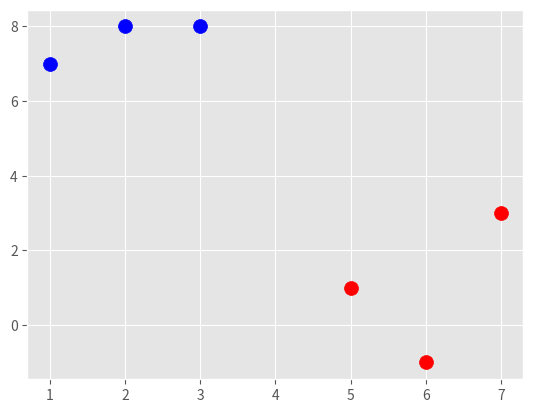

Generate this figure with matplotlib:
import matplotlib.pyplot as plt
from matplotlib import style
import numpy as np
style.use('ggplot')


class SupportVectorMachine:
    def __init__(self, visualization):
        self.visualization = visualization
        self.colors = {1: 'r', -1: 'b'}
        self.w = None  # Initialize w to None
        self.b = None  # Initialize b to None
        if self.visualization:
            self.fig = plt.figure()
            self.ax = self.fig.add_subplot(1, 1, 1)

    def fit(self, data):
        self.data = data
        # { ||w||: [w,b] }
        opt_dict = {}

        transforms = [[1, 1],
                     [-1, 1],
                     [-1, 1],
                     [1, 1]]

        all_data = []
        for yi in self.data:
            for featureset in self.data[yi]:

                for feature in featureset:

                    all_data.append(feature)

        self.max_feature_value = max(all_data)
        self.min_feature_value = min(all_data)
        all_data = None

        #for yi in self.data:
         #   for featureset in self.data[yi]:
          #      for feature in featureset:
           #         if max_feature_value < feature:
            #            max_feature_value = feature
             #       if min_feature_value > feature:
              #          min_feature_value = feature

        #for featureset in self.data[yi]:
         #   max_feature_value = featureset[0]
         #   min_feature_value = featureset[0]
          #  for feature in featureset:
           #     if max_feature_value < feature:
            #        max_feature_value = feature
             #   if min_feature_value > feature:
              #      min_feature_value = feature


        step_sizes = [self.max_feature_value * 0.1,
                      self.max_feature_value * 0.01,
                      #point of expense
                      self.max_feature_value * 0.001]

        #extremely expensive
        b_range_multiple = 5
        b_multiple = 5
        latest_optimum = self.max_feature_value*10

        for step in step_sizes:
            w = np.array([latest_optimum, latest_optimum])
            optimized = False
            while not optimized:
                for b in np.arange(1*(self.max_feature_value*b_range_multiple),
                                   self.max_feature_value*b_range_multiple,
                                   step*b_multiple):
                    for transformation in transforms:
                        w_t = w*transformation
                        found_option = True
                        #constraint: yi(xi.w+b) >= 1
                        for i in self.data:
                            for xi in self.data[i]:
                                yi = i
                                if not yi*(np.dot(w_t, xi)+b) >= 1:
                                    found_option = False

                        if found_option:
                            opt_dict[np.linalg.norm(w_t)] = [w_t, b]

                if w[0] < 0:
                    optimized = True
                    print('Optimized a step')
                else:
                    w = w - step

            norms = sorted([n for n in opt_dict])

            # Check if the norms list is empty
            if not norms:
                print('No optimal solution found')
                return

            norms = sorted([n for n in opt_dict])
            opt_choice = opt_dict[norms[0]]
            self.w = opt_choice[0]
            self.b = opt_choice[1]
            #self.w = opt_choice[0]

            latest_optimum = opt_choice[0][0]+step*2


    def predict(self, features):
        if self.w is None or self.b is None:
            print("Model has not been trained. Cannot make predictions.")
            return 0  # Return a default classification
        # (w.x+b)
        classification = np.sign(np.dot(np.array(features), self.w) + self.b)
        if classification != 0 and self.visualization:
            self.ax.scatter(features[0], features[1], s=200, marker='*', c=self.colors[classification])
        return classification

    def visualize(self, ax):
        [[ax.scatter(x[0], x[1], s=100, color=self.colors[i]) for x in data_dict[i]] for i in data_dict]

        #hyperplane: w.x+b
        #v = w.x+b
        #psv = 1
        #ngv = -1
        #db = 0
        def hyperplane(w, x, b, v):
            # Ensure w is a valid vector
            if np.isscalar(w):
                w = np.array([w, 0])

            # Check if the denominator is zero
            if np.abs(w[1]) < 1e-10:
                return None

            return (-np.dot(w, x) - b + v) / w[1]

            #if np.isscalar(w):
             #   w = np.array([w])
            #return (-np.dot(w, x) - b + v) / w[1] if w[1] != 0 else None
            #return (-(w[0]*x-b+v)) / w[1]

        datarange = (self.min_feature_value*0.9, self.max_feature_value*1.1)
        hyp_x_min = datarange[0]
        hyp_x_max = datarange[1]

        # (w.x+b)=1
        #positive support vector (psv)
        psv1 = hyperplane(hyp_x_min, self.w, self.b, 1)
        psv2 = hyperplane(hyp_x_max, self.w, self.b, 1)
        ax.plot([hyp_x_min, hyp_x_max], [psv1, psv2], 'k')

        # (w.x+b)=-1
        # negative support vector (nsv)
        nsv1 = hyperplane(hyp_x_min, self.w, self.b, -1)
        nsv2 = hyperplane(hyp_x_max, self.w, self.b, -1)
        ax.plot([hyp_x_min, hyp_x_max], [nsv1, nsv2], 'k')

        # (w.x+b)=0
        # decision boundary (db)
        db1 = hyperplane(hyp_x_min, self.w, self.b, 0)
        db2 = hyperplane(hyp_x_max, self.w, self.b, 0)
        ax.plot([hyp_x_min, hyp_x_max], [db1, db2], 'y--')

        plt.show()


data_dict = {-1:np.array([[1, 7],
                          [2, 8],
                          [3, 8]]),
             1:np.array([[5, 1],
                         [6, -1],
                         [7, 3]])}

svm_ = SupportVectorMachine(visualization=False)
#svm_.visualization = False
svm_.fit(data=data_dict)

predict_us = [[0, 10],
              [1, 3],
              [3, 4],
              [3, 5],
              [5, 5],
              [5, 6],
              [6, -5],
              [5, 8]]

for p in predict_us:
    svm_.predict(p)

fig, ax = plt.subplots()
#svm_.visualize = ax
svm_.visualize(ax)
plt.show


#This code does not get the hyperplanes and the decision boundary